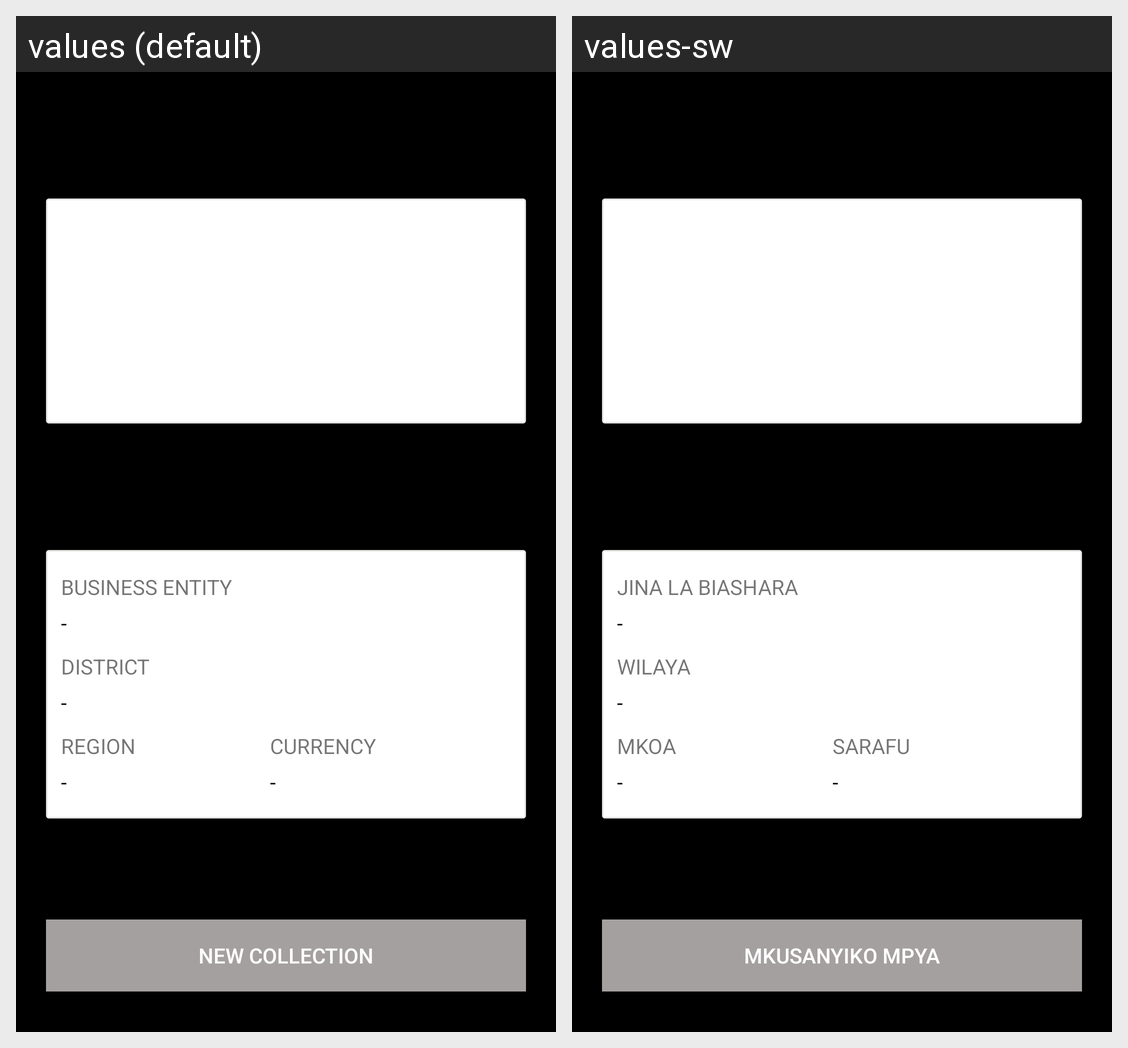

This grid shows one Android layout under two languages. Give, for every string resource on the screen, its name, the default text and each shown locale's text.
Android screen res/layout/fragment_home.xml rendered under 2 locales, left to right: values (default), values-sw. Device: Nexus 5 (rendered at 1080×1920; each locale shown at half size, 540×960, under a caption strip naming it); theme AppTheme.
Strings drawn on this screen, with the default value and each locale's value (text and hints the layout hard-codes, and strings that could not be matched under every locale, appear in the picture but are not listed):

business_entity
  values: BUSINESS ENTITY
  values-sw: JINA LA BIASHARA

district
  values: DISTRICT
  values-sw: WILAYA

region
  values: REGION
  values-sw: MKOA

currency
  values: CURRENCY
  values-sw: SARAFU

new_collection
  values: NEW COLLECTION
  values-sw: MKUSANYIKO MPYA
